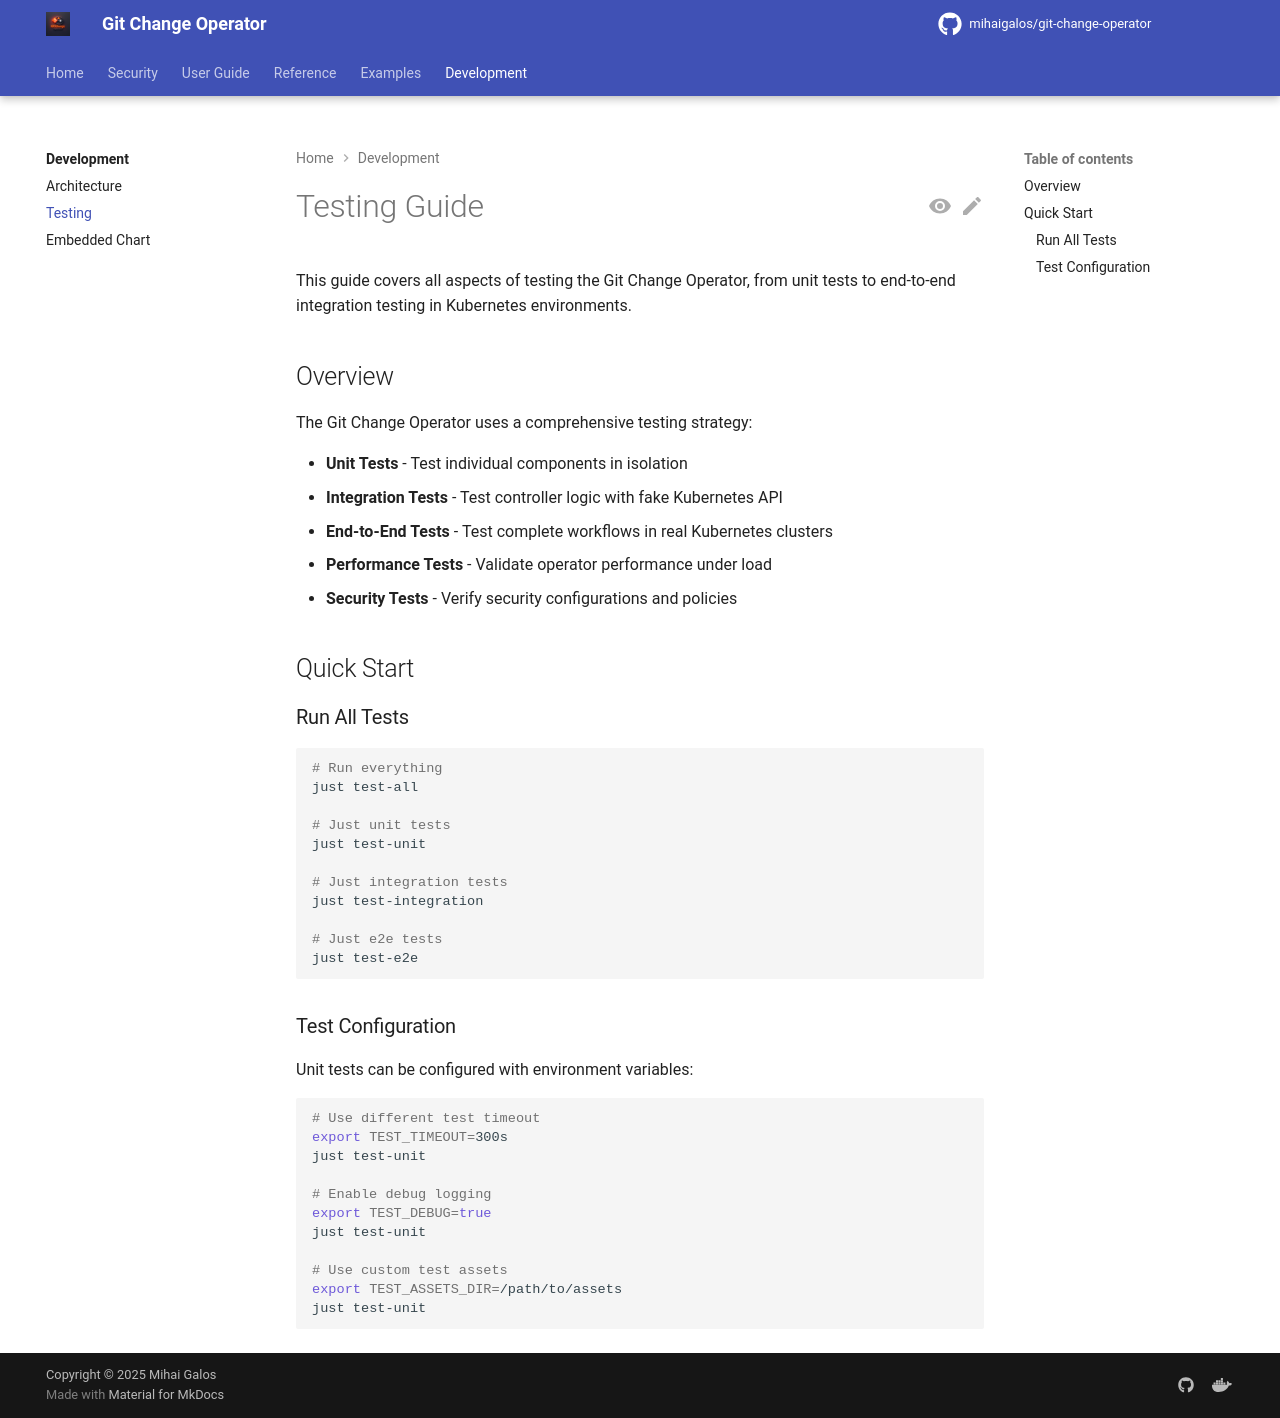

repository: mihaigalos/git-change-operator · page: 1.2.3/development/testing/index.html · generator: mkdocs

# Testing Guide

This guide covers all aspects of testing the Git Change Operator, from unit tests to end-to-end integration testing in Kubernetes environments.

## Overview

The Git Change Operator uses a comprehensive testing strategy:

- **Unit Tests** - Test individual components in isolation
- **Integration Tests** - Test controller logic with fake Kubernetes API
- **End-to-End Tests** - Test complete workflows in real Kubernetes clusters
- **Performance Tests** - Validate operator performance under load
- **Security Tests** - Verify security configurations and policies

## Quick Start

### Run All Tests

```bash
# Run everything
just test-all

# Just unit tests
just test-unit

# Just integration tests  
just test-integration

# Just e2e tests
just test-e2e
```

### Test Configuration

Unit tests can be configured with environment variables:

```bash
# Use different test timeout
export TEST_TIMEOUT=300s
just test-unit

# Enable debug logging
export TEST_DEBUG=true
just test-unit

# Use custom test assets
export TEST_ASSETS_DIR=/path/to/assets
just test-unit
```
